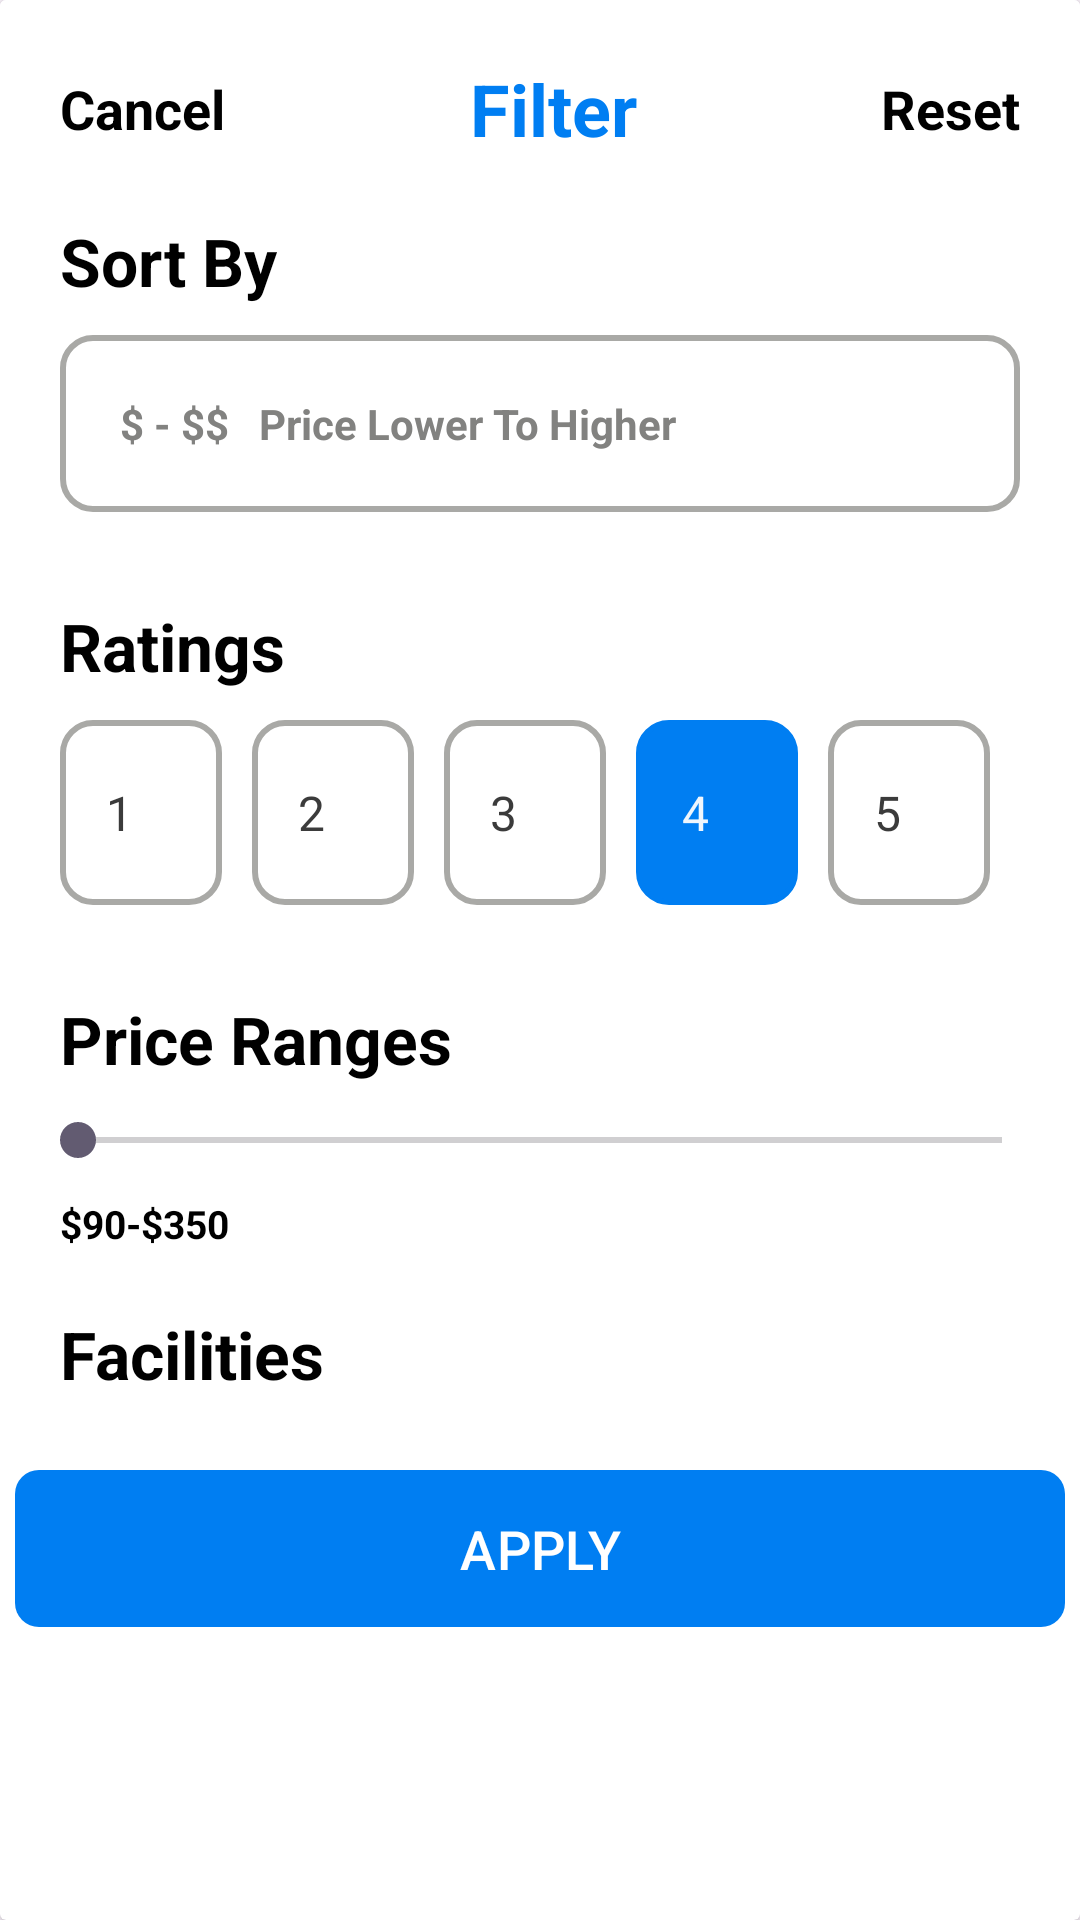

The Android layout XML behind this screen, and the referenced resources:
<!-- AndroidManifest.xml: application theme Theme.HotelBookingApp -->
<!-- res/layout/activity_filter.xml -->
<?xml version="1.0" encoding="utf-8"?>
<androidx.cardview.widget.CardView
    xmlns:android="http://schemas.android.com/apk/res/android"
    xmlns:app="http://schemas.android.com/apk/res-auto"
    xmlns:tools="http://schemas.android.com/tools"
    android:layout_width="match_parent"
    android:layout_height="wrap_content"
    tools:context=".Activity.FilterActivity">

    <LinearLayout
        android:layout_width="match_parent"
        android:layout_height="wrap_content"
        android:orientation="vertical"
        android:background="@color/white"
        >

        <LinearLayout
            android:layout_width="match_parent"
            android:layout_height="wrap_content"
            android:layout_margin="20dp"
            android:orientation="horizontal">

            <TextView
                android:id="@+id/cancel_filter"
                android:layout_width="wrap_content"
                android:layout_height="wrap_content"
                android:layout_gravity="center"
                android:text="Cancel"
                android:textColor="@color/black"
                android:textSize="18sp"
                android:textStyle="bold" />

            <TextView
                android:layout_width="0dp"
                android:layout_height="wrap_content"
                android:layout_gravity="center"
                android:layout_weight="1"
                android:gravity="center"
                android:text="Filter"
                android:textColor="@color/blue"
                android:textSize="24sp"
                android:textStyle="bold" />

            <TextView
                android:layout_width="wrap_content"
                android:layout_height="wrap_content"
                android:layout_gravity="center"
                android:text="Reset"
                android:textColor="@color/black"
                android:textSize="18sp"
                android:textStyle="bold" />
        </LinearLayout>

       <TextView
           android:layout_width="wrap_content"
           android:layout_height="wrap_content"
           android:text="Sort By"
           android:textSize="22sp"
           android:textColor="@color/black"
           android:textStyle="bold"
           android:layout_marginHorizontal="20dp"/>

        <TextView
            android:layout_width="match_parent"
            android:layout_height="wrap_content"
            android:layout_marginHorizontal="20dp"
            android:layout_marginVertical="10dp"
            android:padding="20dp"
            android:hint="$ - $$   Price Lower To Higher"
            android:textStyle="bold"
            android:textColor="@color/dark_grey"
            android:textColorHint="@color/dark_grey"
            android:background="@drawable/picker_card_bg"
            app:drawableEndCompat="@drawable/baseline_arrow_drop_down_24" />

        <TextView
            android:layout_width="wrap_content"
            android:layout_height="wrap_content"
            android:text="Ratings"
            android:textSize="22sp"
            android:textColor="@color/black"
            android:textStyle="bold"
            android:layout_marginTop="20dp"
            android:layout_marginHorizontal="20dp"/>

        <LinearLayout
            android:layout_width="match_parent"
            android:layout_height="wrap_content"
            android:orientation="horizontal"
            android:layout_marginHorizontal="20dp"
            android:layout_marginVertical="10dp">

            <LinearLayout
                android:layout_width="70dp"
                android:layout_height="wrap_content"
                android:orientation="horizontal"
                android:gravity="center"
                android:layout_gravity="center"
                android:layout_weight="1"
                android:layout_marginEnd="10dp"
                android:background="@drawable/picker_card_bg"
                android:paddingVertical="20dp">

                <TextView
                    android:layout_width="wrap_content"
                    android:layout_height="wrap_content"
                    android:text="1"
                    android:textColor="@color/light_black"
                    android:textSize="16sp"
                    />

                <ImageView
                    android:layout_width="14dp"
                    android:layout_height="12dp"
                    android:src="@drawable/baseline_star_24"
                    app:tint="@color/yellow" />
            </LinearLayout>

            <LinearLayout
                android:layout_width="70dp"
                android:layout_height="wrap_content"
                android:orientation="horizontal"
                android:gravity="center"
                android:layout_gravity="center"
                android:layout_weight="1"
                android:layout_marginEnd="10dp"
                android:background="@drawable/picker_card_bg"
                android:paddingVertical="20dp">

                <TextView
                    android:layout_width="wrap_content"
                    android:layout_height="wrap_content"
                    android:text="2"
                    android:textColor="@color/light_black"
                    android:textSize="16sp"
                    />

                <ImageView
                    android:layout_width="14dp"
                    android:layout_height="12dp"
                    android:src="@drawable/baseline_star_24"
                    app:tint="@color/yellow" />
            </LinearLayout>

            <LinearLayout
                android:layout_width="70dp"
                android:layout_height="wrap_content"
                android:orientation="horizontal"
                android:gravity="center"
                android:layout_gravity="center"
                android:layout_weight="1"
                android:layout_marginEnd="10dp"
                android:background="@drawable/picker_card_bg"
                android:paddingVertical="20dp">

                <TextView
                    android:layout_width="wrap_content"
                    android:layout_height="wrap_content"
                    android:text="3"
                    android:textColor="@color/light_black"
                    android:textSize="16sp"
                    />

                <ImageView
                    android:layout_width="14dp"
                    android:layout_height="12dp"
                    android:src="@drawable/baseline_star_24"
                    app:tint="@color/yellow" />
            </LinearLayout>

            <LinearLayout
                android:layout_width="70dp"
                android:layout_height="wrap_content"
                android:orientation="horizontal"
                android:gravity="center"
                android:layout_gravity="center"
                android:layout_weight="1"
                android:layout_marginEnd="10dp"
                android:backgroundTint="@color/blue"
                android:background="@drawable/picker_card_bg"
                android:paddingVertical="20dp">

                <TextView
                    android:layout_width="wrap_content"
                    android:layout_height="wrap_content"
                    android:text="4"

                    android:textColor="@color/bg_light_blue"
                    android:textSize="16sp"
                    />

                <ImageView
                    android:layout_width="14dp"
                    android:layout_height="12dp"
                    android:src="@drawable/baseline_star_24"
                    app:tint="@color/yellow" />
            </LinearLayout>

            <LinearLayout
                android:layout_width="70dp"
                android:layout_height="wrap_content"
                android:orientation="horizontal"
                android:gravity="center"
                android:layout_gravity="center"
                android:layout_weight="1"
                android:layout_marginEnd="10dp"
                android:background="@drawable/picker_card_bg"
                android:paddingVertical="20dp">

                <TextView
                    android:layout_width="wrap_content"
                    android:layout_height="wrap_content"
                    android:text="5"
                    android:textColor="@color/light_black"
                    android:textSize="16sp"
                    />

                <ImageView
                    android:layout_width="14dp"
                    android:layout_height="12dp"
                    android:src="@drawable/baseline_star_24"
                    app:tint="@color/yellow" />
            </LinearLayout>

        </LinearLayout>

        <TextView
            android:layout_width="wrap_content"
            android:layout_height="wrap_content"
            android:text="Price Ranges"
            android:textSize="22sp"
            android:textColor="@color/black"
            android:textStyle="bold"
            android:layout_marginTop="20dp"
            android:layout_marginHorizontal="20dp"/>

        <SeekBar
            android:id="@+id/seekBar"
            android:layout_width="match_parent"
            android:layout_height="wrap_content"
            android:layout_marginHorizontal="10dp"
            android:layout_marginVertical="10dp"
            android:max="100"
            android:min="0"
            android:progressTint="@color/blue"/>

        <TextView
            android:layout_width="wrap_content"
            android:layout_height="wrap_content"
            android:text="$90-$350"
            android:textSize="13sp"
            android:textColor="@color/black"
            android:textStyle="bold"
            android:layout_marginHorizontal="20dp"/>

        <TextView
            android:layout_width="wrap_content"
            android:layout_height="wrap_content"
            android:text="Facilities"
            android:textSize="22sp"
            android:textColor="@color/black"
            android:textStyle="bold"
            android:layout_marginTop="20dp"
            android:layout_marginHorizontal="20dp"/>

        <com.google.android.material.button.MaterialButton
            android:id="@+id/apply_btn"
            android:layout_width="350dp"
            android:layout_height="wrap_content"
            android:layout_gravity="center|bottom"
            android:paddingVertical="14dp"
            android:text="APPLY"
            android:textColor="@color/white"
            android:textSize="18sp"
            app:cornerRadius="8dp"
            android:layout_margin="20dp" />

    </LinearLayout>

</androidx.cardview.widget.CardView>
<!-- resources referenced by this layout -->
<resources>
  <color name="bg_light_blue">#EFF6FD</color>
  <color name="black">#FF000000</color>
  <color name="blue">#007EF2</color>
  <color name="dark_grey">#828280</color>
  <color name="light_black">#3B3B3B</color>
  <color name="white">#FFFFFFFF</color>
  <color name="yellow">#FFC107</color>
  <!-- drawable picker_card_bg (drawable) -->
  <?xml version="1.0" encoding="utf-8"?>
  <shape xmlns:android="http://schemas.android.com/apk/res/android">
  
      <stroke android:color="@color/grey"
          android:width="2dp"/>
  
      <corners android:radius="10dp"/>
  </shape>
  <style name="Theme.HotelBookingApp" parent="Base.Theme.HotelBookingApp" />
  <color name="grey">#A9A9A6</color>
  <style name="Base.Theme.HotelBookingApp" parent="Theme.Material3.DayNight.NoActionBar">
  
          
           <item name="colorPrimary">@color/blue</item>
           <item name="colorPrimaryVariant">@color/blue</item>
           <item name="android:statusBarColor">@color/blue</item>
  
      </style>
</resources>
